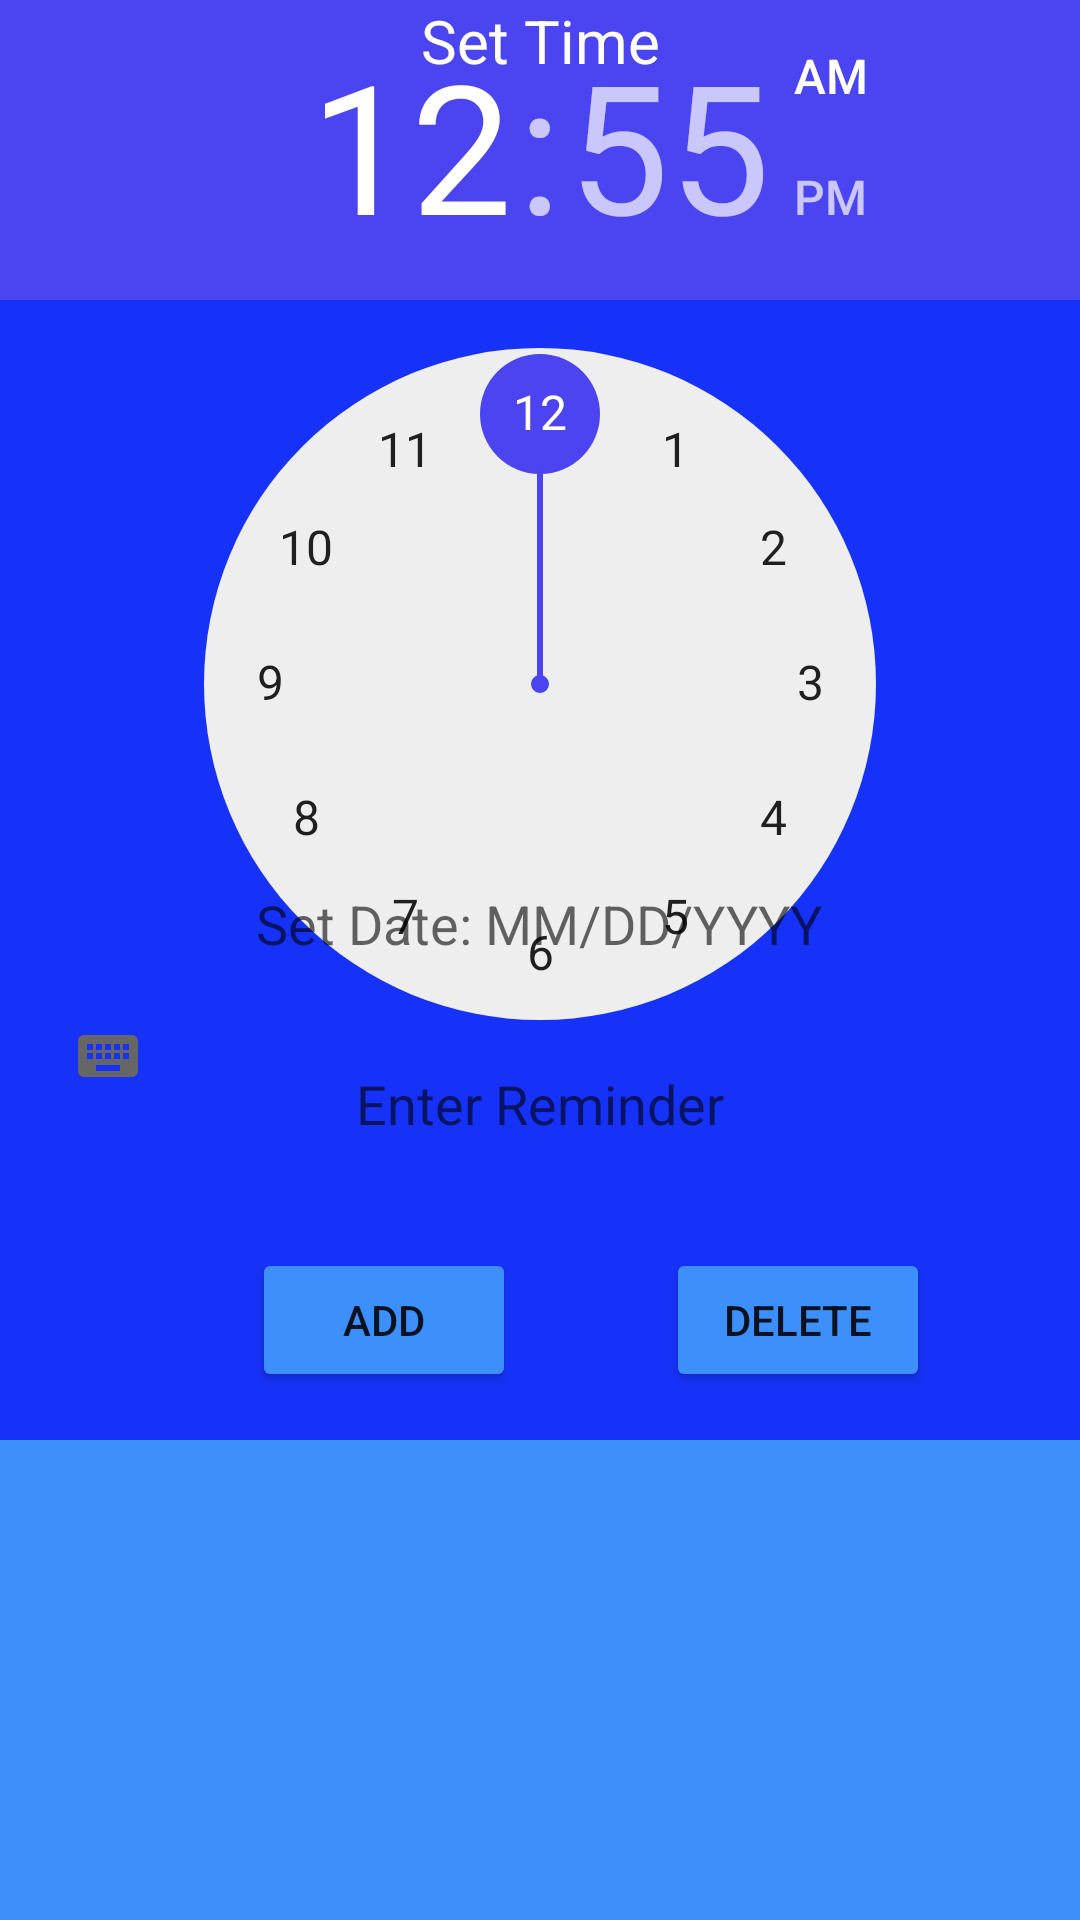

Here is an Android app screen rendered from its layout file. Give the layout XML and the strings, colors and styles it references.
<!-- AndroidManifest.xml: application theme Theme.ReminderFeature -->
<!-- res/layout/activity_main.xml -->
<?xml version="1.0" encoding="utf-8"?>
<androidx.constraintlayout.widget.ConstraintLayout xmlns:android="http://schemas.android.com/apk/res/android"
    xmlns:app="http://schemas.android.com/apk/res-auto"
    xmlns:tools="http://schemas.android.com/tools"
    android:layout_width="match_parent"
    android:layout_height="match_parent"
    android:background="@color/blue"
    tools:context=".MainActivity">


    <TimePicker
        android:id="@+id/time"
        android:layout_width="match_parent"
        android:layout_height="364dp"
        android:background="@color/blue"
        android:headerBackground="@color/indigo"
        android:numbersSelectorColor="#4B44F0"
        app:layout_constraintBottom_toTopOf="@+id/editTextDate"
        app:layout_constraintEnd_toEndOf="parent"
        app:layout_constraintHorizontal_bias="0.0"
        app:layout_constraintStart_toStartOf="parent"
        app:layout_constraintTop_toTopOf="parent"
        app:layout_constraintVertical_bias="0.0" />


    <EditText
        android:id="@+id/editTextDate"
        android:layout_width="wrap_content"
        android:layout_height="48dp"
        android:layout_marginBottom="12dp"
        android:background="@drawable/rounded_edittext"
        android:ems="10"
        android:hint="Set Date: MM/DD/YYYY"
        android:inputType="date"
        android:textAlignment="center"
        app:layout_constraintBottom_toTopOf="@+id/reminders"
        app:layout_constraintEnd_toEndOf="parent"
        app:layout_constraintHorizontal_bias="0.497"
        app:layout_constraintStart_toStartOf="parent" />

    <EditText
        android:id="@+id/reminders"
        android:layout_width="350dp"
        android:layout_height="48dp"
        android:layout_marginBottom="24dp"
        android:background="@drawable/rounded_edittext"
        android:hint="Enter Reminder"
        android:textAlignment="center"
        app:layout_constraintBottom_toTopOf="@+id/delete"
        app:layout_constraintEnd_toEndOf="parent"
        app:layout_constraintHorizontal_bias="0.491"
        app:layout_constraintStart_toStartOf="parent" />

    <Button
        android:id="@+id/add"
        android:layout_width="wrap_content"
        android:layout_height="wrap_content"
        android:layout_marginStart="84dp"
        android:layout_weight="1"
        android:backgroundTint="@color/bluefade"
        android:text="add"
        app:layout_constraintBottom_toBottomOf="@+id/delete"
        app:layout_constraintStart_toStartOf="parent"
        app:layout_constraintTop_toTopOf="@+id/delete"
        app:layout_constraintVertical_bias="0.0" />

    <Button
        android:id="@+id/delete"
        android:layout_width="wrap_content"
        android:layout_height="wrap_content"
        android:layout_marginBottom="16dp"
        android:layout_weight="1"
        android:backgroundTint="@color/bluefade"
        android:text="delete"
        app:layout_constraintBottom_toTopOf="@+id/recyclerView"
        app:layout_constraintEnd_toEndOf="parent"
        app:layout_constraintStart_toEndOf="@+id/add" />

    <androidx.recyclerview.widget.RecyclerView
        android:id="@+id/recyclerView"
        android:layout_width="409dp"
        android:layout_height="160dp"
        android:background="@color/bluefade"
        app:layout_constraintBottom_toBottomOf="parent"
        app:layout_constraintEnd_toEndOf="parent"
        app:layout_constraintHorizontal_bias="1.0"
        app:layout_constraintStart_toStartOf="parent" />

    <TextView
        android:id="@+id/textView"
        android:layout_width="wrap_content"
        android:layout_height="wrap_content"
        android:text="Set Time"
        android:textColor="@color/white"
        android:textSize="20dp"
        app:layout_constraintBottom_toBottomOf="parent"
        app:layout_constraintEnd_toEndOf="parent"
        app:layout_constraintStart_toStartOf="parent"
        app:layout_constraintTop_toTopOf="parent"
        app:layout_constraintVertical_bias="0.0" />


</androidx.constraintlayout.widget.ConstraintLayout>
<!-- resources referenced by this layout -->
<resources>
  <color name="blue">#1632F8</color>
  <color name="bluefade">#3D8FFC</color>
  <color name="indigo">#4B44F1</color>
  <color name="white">#FFFFFFFF</color>
  <style name="Theme.ReminderFeature" parent="Theme.MaterialComponents.DayNight.DarkActionBar">
          
          <item name="colorPrimary">@color/purple_500</item>
          <item name="colorPrimaryVariant">@color/purple_700</item>
          <item name="colorOnPrimary">@color/white</item>
          
          <item name="colorSecondary">@color/teal_200</item>
          <item name="colorSecondaryVariant">@color/teal_700</item>
          <item name="colorOnSecondary">@color/black</item>
          
          <item name="android:statusBarColor">?attr/colorPrimaryVariant</item>
          
      </style>
  <color name="purple_500">#FF6200EE</color>
  <color name="purple_700">#FF3700B3</color>
  <color name="teal_200">#FF03DAC5</color>//timePicker #FF03DAC5 original
  <color name="teal_700">#FF018786</color>
  <color name="black">#FF000000</color>
</resources>
